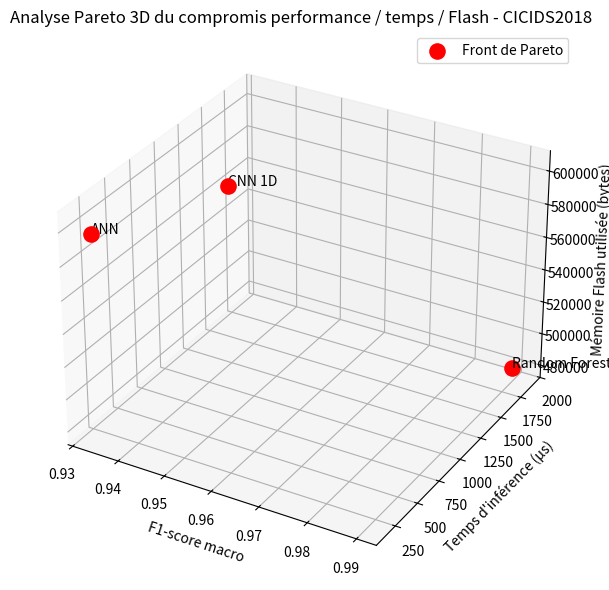
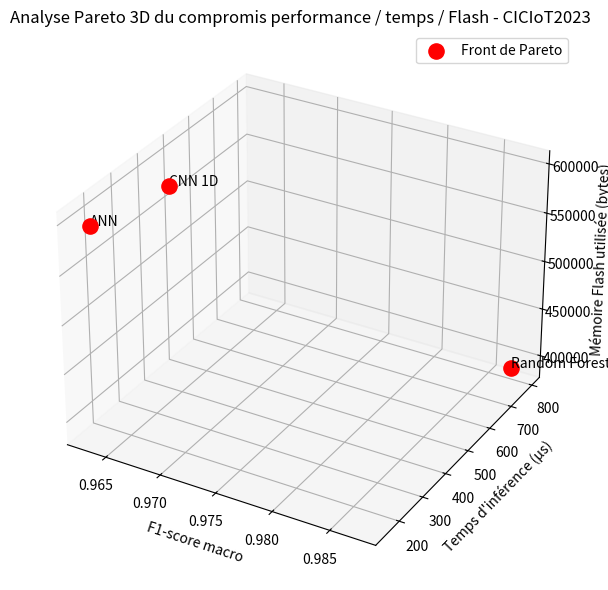

Source code (Python) for these figures, in order:
# -*- coding: utf-8 -*-
"""
Created on Sun May 17 16:21:51 2026

@author: DELL
"""

# -*- coding: utf-8 -*-
"""
Analyse Pareto stricte et visualisation 3D
Critères :
- F1-score macro : à maximiser
- Temps d'inférence : à minimiser
- Mémoire Flash : à minimiser
"""

import pandas as pd
import matplotlib.pyplot as plt


# ============================================================
# 1. Données expérimentales
# ============================================================

data = pd.DataFrame({
    "Dataset": [
        "CICIDS2018", "CICIDS2018", "CICIDS2018",
        "CICIoT2023", "CICIoT2023", "CICIoT2023"
    ],
    "Modele": [
        "ANN", "CNN 1D", "Random Forest",
        "ANN", "CNN 1D", "Random Forest"
    ],
    "F1_macro": [
        0.933132, 0.946957, 0.989859,
        0.963170, 0.965112, 0.987170
    ],
    "Temps_us": [
        165.5, 903, 1877,
        149, 366.25, 790.25
    ],
    "Flash_bytes": [
        597268, 603208, 481048,
        596136, 598132, 391588
    ]
})


# ============================================================
# 2. Fonction de dominance Pareto
# ============================================================

def dominates(a, b):
    """
    Le modèle a domine le modèle b si :
    - a a un F1-score supérieur ou égal à b ;
    - a a un temps d'inférence inférieur ou égal à b ;
    - a a une mémoire Flash inférieure ou égale à b ;
    - et a est strictement meilleur dans au moins un critère.
    """
    return (
        a["F1_macro"] >= b["F1_macro"] and
        a["Temps_us"] <= b["Temps_us"] and
        a["Flash_bytes"] <= b["Flash_bytes"] and
        (
            a["F1_macro"] > b["F1_macro"] or
            a["Temps_us"] < b["Temps_us"] or
            a["Flash_bytes"] < b["Flash_bytes"]
        )
    )


# ============================================================
# 3. Calcul du front de Pareto + figure 3D
# ============================================================

for dataset in data["Dataset"].unique():

    subset = data[data["Dataset"] == dataset].reset_index(drop=True)
    pareto_models = []

    print("\n==============================")
    print("Dataset :", dataset)
    print("==============================")

    # Calcul des modèles non dominés
    for i, model_i in subset.iterrows():
        dominated = False

        for j, model_j in subset.iterrows():
            if i != j and dominates(model_j, model_i):
                dominated = True
                break

        if not dominated:
            pareto_models.append(model_i["Modele"])

    print("Front de Pareto :", pareto_models)

    # Afficher si chaque modèle est dominé ou non
    for i, model_i in subset.iterrows():
        status = "Non dominé (front de Pareto)" if model_i["Modele"] in pareto_models else "Dominé"
        print(f"{model_i['Modele']} : {status}")

    # ========================================================
    # Figure 3D
    # ========================================================

    fig = plt.figure(figsize=(9, 6))
    ax = fig.add_subplot(111, projection="3d")

    for i, row in subset.iterrows():

        if row["Modele"] in pareto_models:
            ax.scatter(
                row["F1_macro"],
                row["Temps_us"],
                row["Flash_bytes"],
                s=120,
                color="red",
                label="Front de Pareto" if i == 0 else ""
            )
        else:
            ax.scatter(
                row["F1_macro"],
                row["Temps_us"],
                row["Flash_bytes"],
                s=90,
                color="blue",
                label="Modèle dominé" if i == 0 else ""
            )

        ax.text(
            row["F1_macro"],
            row["Temps_us"],
            row["Flash_bytes"],
            row["Modele"]
        )

    ax.set_xlabel("F1-score macro")
    ax.set_ylabel("Temps d'inférence (µs)")
    ax.set_zlabel("Mémoire Flash utilisée (bytes)")

    ax.set_title(
        "Analyse Pareto 3D du compromis performance / temps / Flash - "
        + dataset
    )

    ax.legend()
    plt.tight_layout()
    plt.show()
